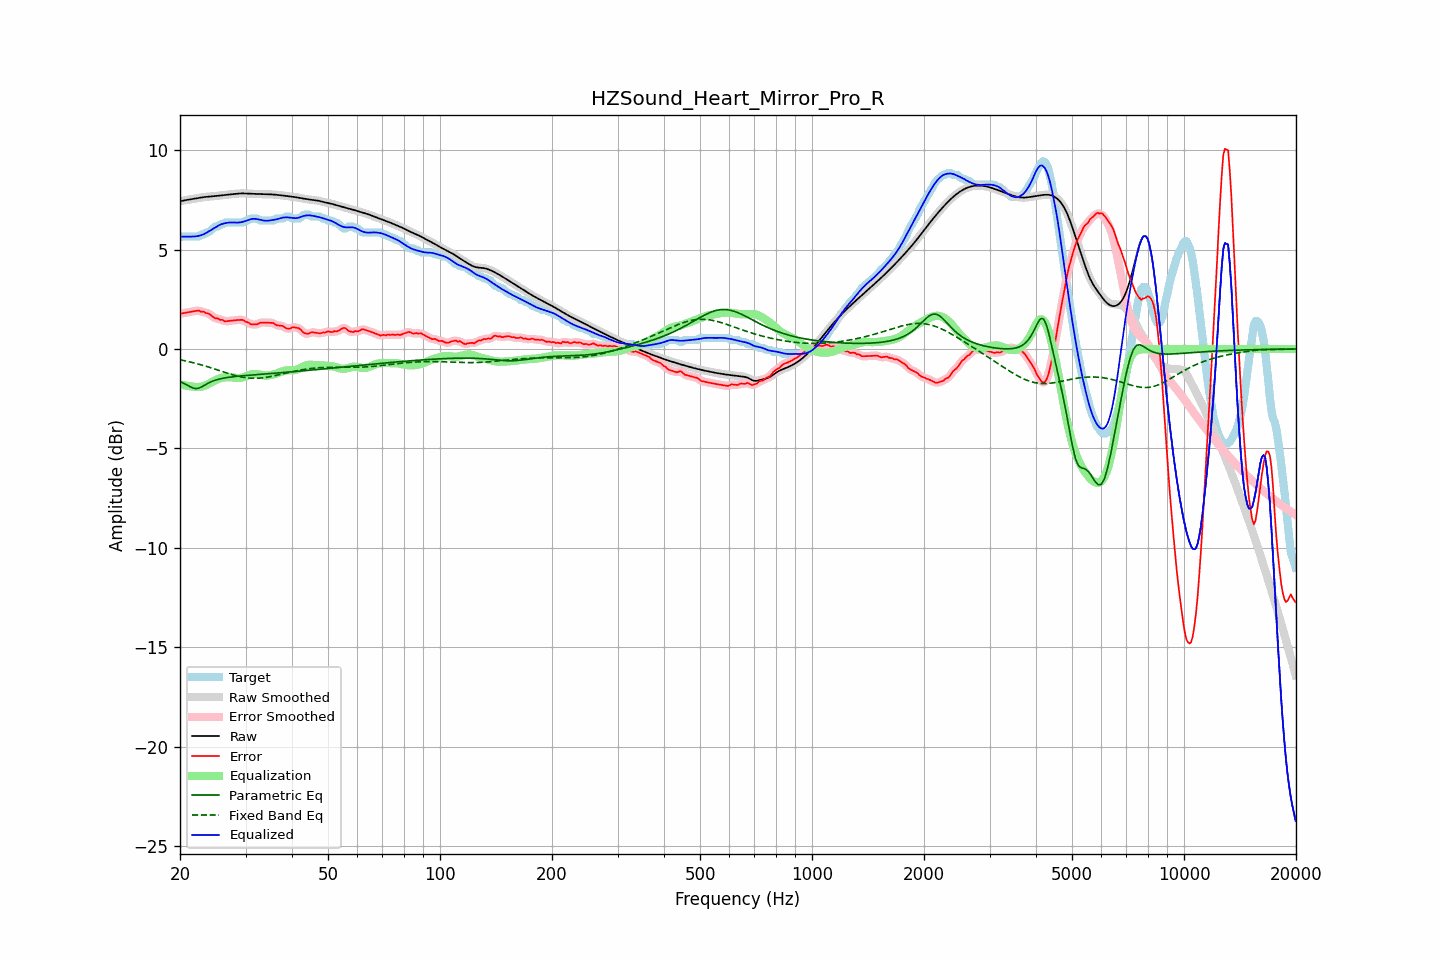

Values plotted in this chart, from the file beside it:
frequency, raw, error, smoothed, error_smoothed, equalization, parametric_eq, fixed_band_eq, equalized_raw, equalized_smoothed, target
20.00, 7.42, 1.80, 7.42, 1.79, -1.77, -1.64, -0.54, 5.65, 5.65, 5.63
20.20, 7.44, 1.78, 7.44, 1.80, -1.79, -1.67, -0.56, 5.65, 5.65, 5.66
20.40, 7.46, 1.80, 7.46, 1.80, -1.81, -1.71, -0.57, 5.65, 5.65, 5.66
20.61, 7.48, 1.82, 7.48, 1.82, -1.83, -1.75, -0.59, 5.65, 5.65, 5.66
20.81, 7.49, 1.83, 7.49, 1.83, -1.84, -1.79, -0.61, 5.65, 5.65, 5.66
21.02, 7.51, 1.85, 7.51, 1.85, -1.86, -1.84, -0.63, 5.65, 5.65, 5.66
21.23, 7.52, 1.86, 7.52, 1.86, -1.87, -1.88, -0.64, 5.65, 5.65, 5.66
21.44, 7.53, 1.87, 7.53, 1.87, -1.88, -1.92, -0.66, 5.65, 5.65, 5.66
21.66, 7.55, 1.89, 7.55, 1.89, -1.89, -1.96, -0.68, 5.65, 5.65, 5.66
21.87, 7.56, 1.90, 7.56, 1.90, -1.90, -1.98, -0.70, 5.66, 5.66, 5.66
22.09, 7.57, 1.92, 7.57, 1.92, -1.91, -1.99, -0.73, 5.66, 5.66, 5.66
22.31, 7.59, 1.93, 7.59, 1.92, -1.91, -1.98, -0.75, 5.68, 5.68, 5.66
22.54, 7.60, 1.93, 7.60, 1.91, -1.91, -1.96, -0.77, 5.70, 5.70, 5.67
22.76, 7.62, 1.87, 7.62, 1.90, -1.90, -1.92, -0.79, 5.72, 5.72, 5.75
22.99, 7.63, 1.87, 7.63, 1.87, -1.88, -1.88, -0.82, 5.75, 5.75, 5.76
23.22, 7.64, 1.87, 7.64, 1.85, -1.86, -1.83, -0.84, 5.78, 5.78, 5.76
23.45, 7.65, 1.81, 7.65, 1.83, -1.82, -1.79, -0.86, 5.82, 5.82, 5.84
23.69, 7.66, 1.80, 7.66, 1.80, -1.79, -1.74, -0.89, 5.87, 5.87, 5.86
23.92, 7.66, 1.77, 7.66, 1.76, -1.74, -1.70, -0.91, 5.92, 5.92, 5.89
24.16, 7.67, 1.72, 7.67, 1.72, -1.70, -1.66, -0.94, 5.97, 5.97, 5.95
24.40, 7.68, 1.65, 7.68, 1.65, -1.66, -1.62, -0.96, 6.02, 6.02, 6.03
24.65, 7.68, 1.59, 7.68, 1.59, -1.62, -1.59, -0.99, 6.07, 6.07, 6.10
24.89, 7.69, 1.54, 7.69, 1.56, -1.58, -1.56, -1.02, 6.12, 6.12, 6.16
25.14, 7.70, 1.54, 7.70, 1.53, -1.53, -1.54, -1.04, 6.17, 6.17, 6.16
25.39, 7.71, 1.52, 7.71, 1.51, -1.50, -1.52, -1.07, 6.21, 6.21, 6.19
25.65, 7.72, 1.46, 7.72, 1.49, -1.47, -1.50, -1.10, 6.25, 6.25, 6.26
25.91, 7.73, 1.47, 7.73, 1.46, -1.45, -1.48, -1.12, 6.28, 6.28, 6.26
26.16, 7.74, 1.44, 7.74, 1.43, -1.43, -1.47, -1.15, 6.31, 6.31, 6.30
26.43, 7.75, 1.39, 7.75, 1.41, -1.42, -1.45, -1.18, 6.33, 6.33, 6.36
26.69, 7.76, 1.40, 7.76, 1.40, -1.42, -1.44, -1.20, 6.34, 6.34, 6.36
26.96, 7.77, 1.41, 7.77, 1.40, -1.41, -1.43, -1.23, 6.35, 6.35, 6.36
27.23, 7.78, 1.42, 7.78, 1.42, -1.41, -1.41, -1.25, 6.36, 6.36, 6.36
27.50, 7.78, 1.43, 7.78, 1.43, -1.42, -1.40, -1.28, 6.36, 6.36, 6.36
27.77, 7.79, 1.43, 7.79, 1.43, -1.43, -1.39, -1.30, 6.36, 6.36, 6.36
28.05, 7.80, 1.44, 7.80, 1.44, -1.45, -1.38, -1.32, 6.36, 6.36, 6.36
28.33, 7.81, 1.45, 7.81, 1.45, -1.46, -1.38, -1.35, 6.35, 6.35, 6.36
28.62, 7.82, 1.46, 7.82, 1.46, -1.46, -1.37, -1.37, 6.35, 6.35, 6.36
28.90, 7.82, 1.46, 7.82, 1.47, -1.46, -1.36, -1.38, 6.36, 6.36, 6.36
29.19, 7.82, 1.46, 7.82, 1.47, -1.45, -1.35, -1.40, 6.38, 6.38, 6.36
29.48, 7.82, 1.47, 7.82, 1.45, -1.43, -1.35, -1.42, 6.39, 6.39, 6.36
29.78, 7.82, 1.42, 7.82, 1.42, -1.40, -1.34, -1.43, 6.42, 6.42, 6.40
30.08, 7.82, 1.36, 7.82, 1.38, -1.37, -1.33, -1.44, 6.44, 6.44, 6.46
30.38, 7.81, 1.35, 7.81, 1.34, -1.34, -1.32, -1.45, 6.47, 6.47, 6.46
30.68, 7.81, 1.31, 7.81, 1.30, -1.31, -1.32, -1.46, 6.50, 6.50, 6.50
30.99, 7.80, 1.25, 7.81, 1.27, -1.28, -1.31, -1.47, 6.53, 6.53, 6.56
31.30, 7.80, 1.24, 7.80, 1.24, -1.26, -1.30, -1.47, 6.54, 6.54, 6.56
31.61, 7.80, 1.24, 7.80, 1.23, -1.25, -1.30, -1.47, 6.55, 6.55, 6.56
31.93, 7.80, 1.24, 7.80, 1.24, -1.25, -1.29, -1.47, 6.54, 6.54, 6.56
32.24, 7.79, 1.24, 7.79, 1.26, -1.26, -1.29, -1.47, 6.53, 6.53, 6.56
32.57, 7.79, 1.29, 7.79, 1.28, -1.28, -1.28, -1.47, 6.51, 6.51, 6.50
32.89, 7.79, 1.33, 7.79, 1.31, -1.29, -1.27, -1.46, 6.50, 6.50, 6.46
33.22, 7.79, 1.33, 7.79, 1.33, -1.31, -1.27, -1.45, 6.48, 6.48, 6.46
33.55, 7.79, 1.33, 7.79, 1.33, -1.32, -1.26, -1.44, 6.46, 6.46, 6.46
33.89, 7.78, 1.33, 7.78, 1.33, -1.33, -1.25, -1.43, 6.45, 6.45, 6.46
34.23, 7.78, 1.33, 7.78, 1.33, -1.34, -1.25, -1.42, 6.45, 6.45, 6.46
34.57, 7.78, 1.32, 7.78, 1.32, -1.33, -1.24, -1.41, 6.45, 6.45, 6.46
34.92, 7.78, 1.32, 7.78, 1.32, -1.31, -1.24, -1.39, 6.47, 6.47, 6.46
35.27, 7.77, 1.31, 7.77, 1.32, -1.30, -1.23, -1.37, 6.48, 6.48, 6.46
35.62, 7.77, 1.31, 7.77, 1.29, -1.28, -1.22, -1.36, 6.49, 6.49, 6.46
35.97, 7.76, 1.25, 7.76, 1.25, -1.26, -1.22, -1.34, 6.50, 6.50, 6.51
... 635 more rows
